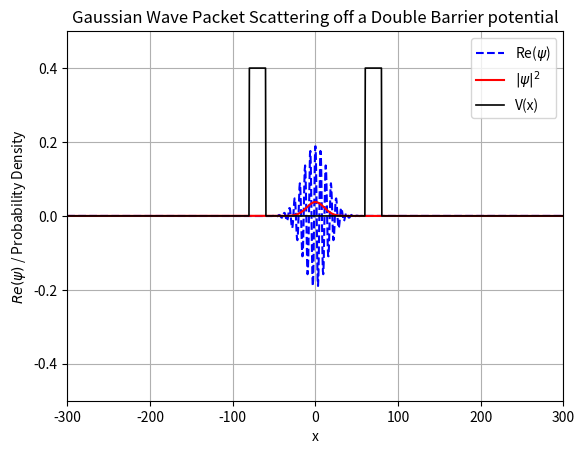

Generate this figure with matplotlib:
import numpy as np
import matplotlib.pyplot as plt
import matplotlib.animation as animation

# --- Constants ---
hbar = 1.0
m = 1.0
N = 2048  # Simulation domain
L = 1000.0
dx = L / N
x = np.linspace(-L / 2, L / 2, N)
dt = 0.1
steps = 30000

# --- Initial Wave Packet ---
x0 = 0.0
sigma = 15.0
k0 = 1.0
psi = np.exp(-(x - x0)**2 / (2 * sigma**2)) * np.exp(1j * k0 * x)
psi /= np.sqrt(np.sum(np.abs(psi)**2) * dx)  # Normalize

# --- Step Potential and Initial Energy ---
E = (hbar**2 * k0**2) / (2 * m) # hbar^2 k0^2 / 2m
V0 = 0.5
a = 60   # Inner half-width of the barriers
b = 80  # Outer half-width of barriers
V = np.zeros_like(x)
V[(np.abs(x) >= a) & (np.abs(x) <= b)] = V0  # Barriers at +-a to +-b
print("Energy: ", E, "V0: ", V0)

# --- Momentum Grid and Operators ---
k = np.fft.fftfreq(N, d=dx) * 2 * np.pi
T_k = np.exp(-1j * (hbar * k)**2 / (2 * m) * dt / hbar)
V_x_half = np.exp(-1j * V * dt / (2 * hbar))  # Split-operator (half step)

# --- Set Up Plot ---
fig, ax = plt.subplots()
line_re, = ax.plot(x, np.real(psi), color='blue', label='Re($\\psi$)', linestyle='--')
line_prob, = ax.plot(x, np.abs(psi)**2, color='red', label='$|\\psi|^2$', linestyle='-')
line_V, = ax.plot(x, V / V0 * 0.4, color='black', label='V(x)', linewidth=1.2)  # Scaled for visibility
time_text = ax.text(0.35, 0.2, '', transform=ax.transAxes, fontsize=12, color='red')

x_left, x_right = -300, 300
ax.set_xlim(x_left, x_right)
ax.set_ylim(-0.5, 0.5)
ax.set_xlabel("x")
ax.set_ylabel("$Re(\\psi)$ / Probability Density")
ax.set_title("Gaussian Wave Packet Scattering off a Double Barrier potential")
ax.grid(True)
ax.legend()

sigmas = []
times = []

# --- Initialization ---
def init():
    line_re.set_ydata(np.real(psi))
    line_prob.set_ydata(np.abs(psi)**2)
    time_text.set_text('')
    return line_re, line_prob, line_V, time_text

# --- Time Update ---
def update(frame):
    global psi
    t = frame * dt

    psi *= V_x_half # V/2 operator
    psi_k = np.fft.fft(psi) # F-Transform
    psi_k *= T_k # T operator
    psi = np.fft.ifft(psi_k) # Inverse F-Transform
    psi *= V_x_half # V/2 operator
    prob_density = np.abs(psi)**2     # Compute prob density

    if t == 350: # Pause at designated time
        ani.event_source.stop()

    line_re.set_ydata(np.real(psi))
    line_prob.set_ydata(prob_density)
    time_text.set_text(f'Time(t) = {t:.0f}s')
    return line_re, line_prob, line_V, time_text

# --- Run Animation ---
ani = animation.FuncAnimation(
    fig, update, frames=steps, init_func=init, interval=1, blit=True)

plt.show()
